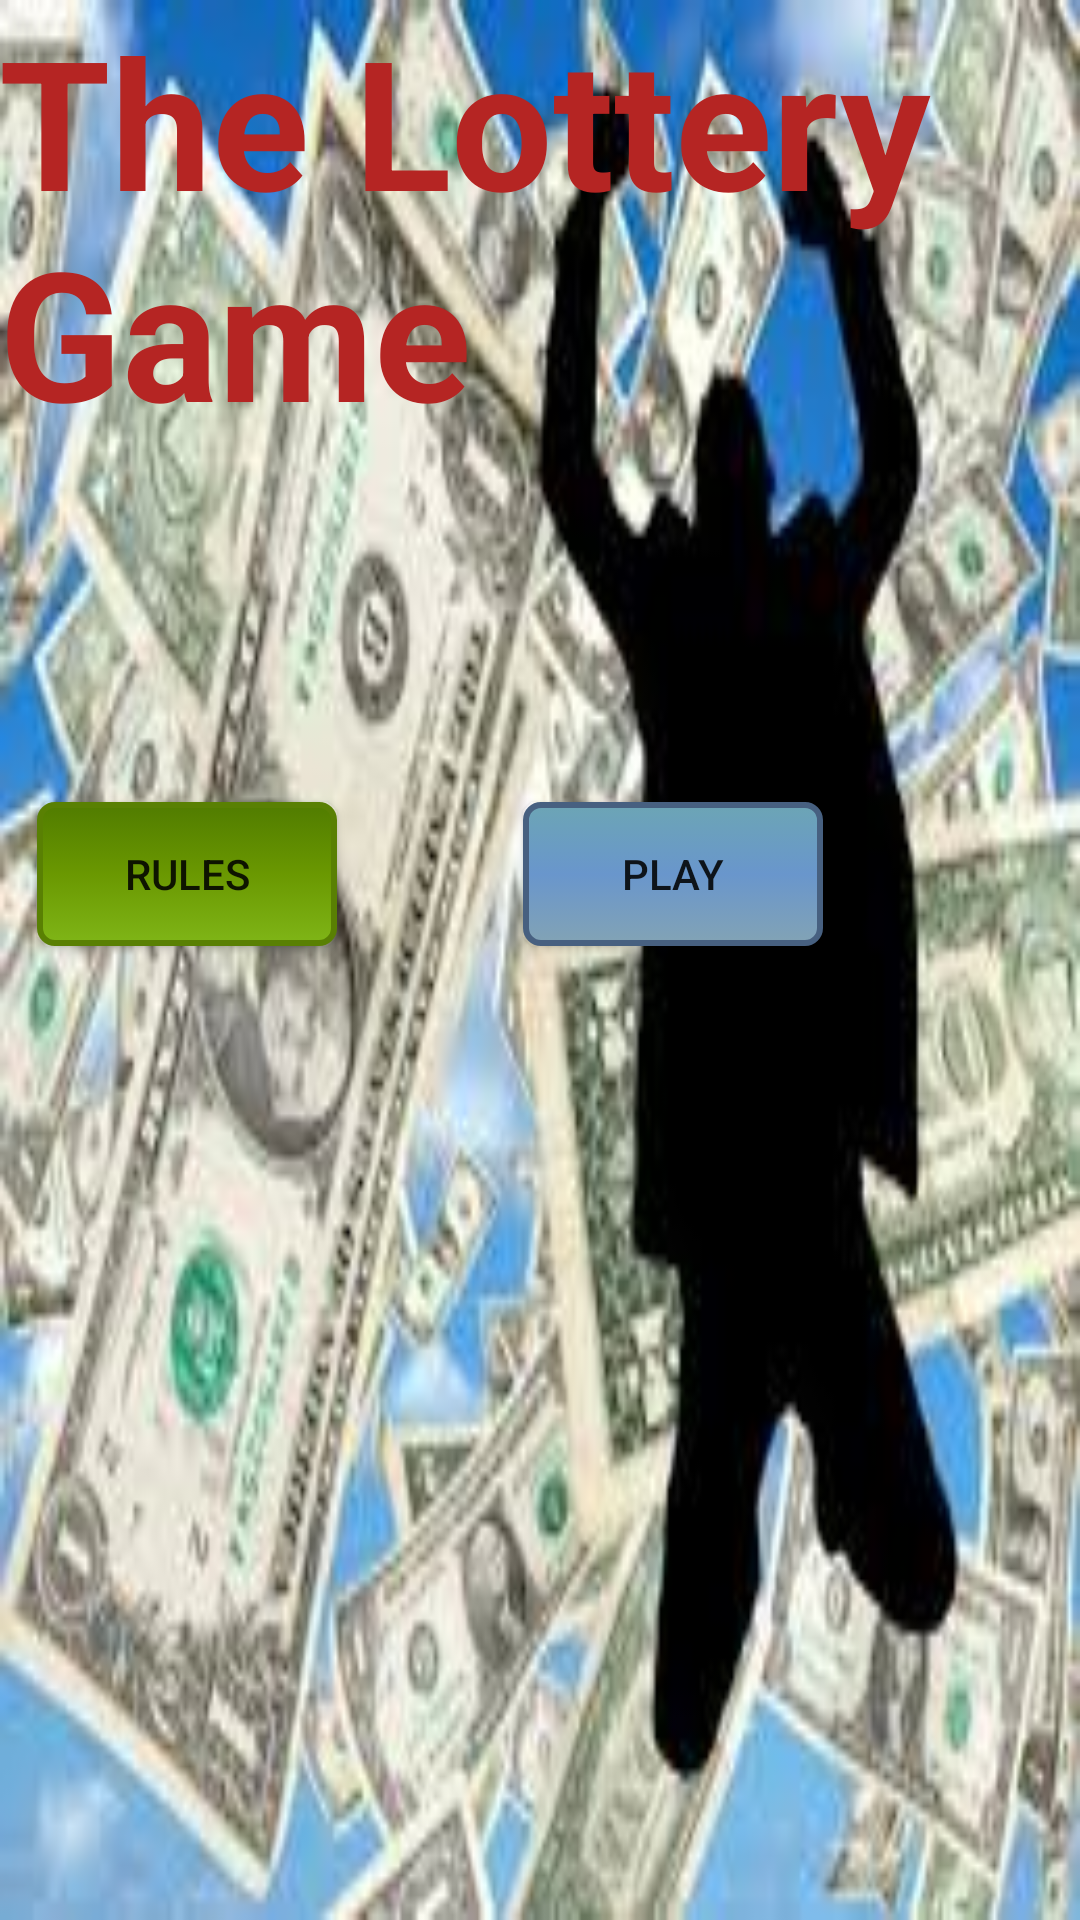

Produce the Android XML layout that renders to this screen, including the resource entries it uses.
<!-- AndroidManifest.xml: application theme AppTheme -->
<!-- res/layout/activity_start.xml -->
<RelativeLayout xmlns:android="http://schemas.android.com/apk/res/android"
    xmlns:tools="http://schemas.android.com/tools" android:layout_width="match_parent"
    android:layout_height="match_parent" android:paddingLeft="@dimen/activity_horizontal_margin"
    android:paddingRight="@dimen/activity_horizontal_margin"
    android:paddingTop="@dimen/activity_vertical_margin"
    android:paddingBottom="@dimen/activity_vertical_margin"
    android:background="@drawable/startpic"

    tools:context="org.crce.accelerometer.StartActivity"
    >

    <TextView android:text="The Lottery Game" android:layout_width="wrap_content"
        android:textColor="#ffb52523"
        android:textSize="60sp"
        android:textStyle="bold"
        android:layout_height="wrap_content"
        android:id="@+id/textView" />

    <Button
        android:layout_width="100dp"
        android:layout_height="wrap_content"
        android:text="Play"
        android:background="@drawable/custom_button_play"
        android:onClick="gotoMain"
        android:id="@+id/buttonplay"

        android:layout_marginTop="117dp"
        android:layout_below="@+id/textView"
        android:layout_alignRight="@+id/textView"
        android:layout_alignEnd="@+id/textView"
        android:layout_marginRight="50dp"
        android:layout_marginEnd="86dp" />

    <Button
        android:layout_width="100dp"
        android:layout_height="wrap_content"
        android:text="Rules"
        android:background="@drawable/custome_button"
        android:id="@+id/buttonsetting"
        android:layout_alignTop="@+id/buttonplay"
        android:layout_toLeftOf="@+id/buttonplay"
        android:layout_toStartOf="@+id/buttonplay"
        android:layout_marginRight="50dp"
        android:layout_marginEnd="62dp" />

    

</RelativeLayout>
<!-- resources referenced by this layout -->
<resources>
  <!-- drawable custom_button_play (drawable) -->
  <?xml version="1.0" encoding="utf-8"?>
  <selector xmlns:android="http://schemas.android.com/apk/res/android">
      <item android:state_pressed="false">
          <shape android:shape="rectangle">
              <gradient android:startColor="#ff82a3b5" android:centerColor="#ff6996cc" android:endColor="#FF6CA5B5" android:angle="90"/>
              <corners android:radius="5dp"/>
              <stroke android:width="2dp" android:color="#ff476080"/>
              <padding android:left="10dp" android:top="5dp" android:bottom="5dp" android:right="10dp"/>
          </shape>
      </item>
  
      <item android:state_pressed="true">
          <shape android:shape="rectangle">
              <gradient android:startColor="#ff82a3b5" android:centerColor="#ff6996cc" android:endColor="#FF6CA5B5" android:angle="90"/>
              <corners android:radius="5dp"/>
              <stroke android:width="5dp" android:color="#ff476080"/>
              <padding android:left="10dp" android:top="5dp" android:bottom="5dp" android:right="10dp"/>
          </shape>
  
  
      </item>
  </selector>
  <!-- drawable custom_button_voice (drawable) -->
  <?xml version="1.0" encoding="utf-8"?>
  <selector xmlns:android="http://schemas.android.com/apk/res/android">
      <item android:state_pressed="false">
          <shape android:shape="rectangle">
              <gradient android:startColor="#ffc9686b" android:centerColor="#ffcc4845" android:endColor="#ffb52523" android:angle="90"/>
              <corners android:radius="5dp"/>
              <stroke android:width="2dp" android:color="#fff12a52"/>
              <padding android:left="10dp" android:top="5dp" android:bottom="5dp" android:right="10dp"/>
          </shape>
      </item>
  
      <item android:state_pressed="true">
          <shape android:shape="rectangle">
              <gradient android:startColor="#ffc9686b" android:centerColor="#ffcc4845" android:endColor="#ffb52523" android:angle="90"/>
              <corners android:radius="5dp"/>
              <stroke android:width="5dp" android:color="#fff12a52"/>
              <padding android:left="10dp" android:top="5dp" android:bottom="5dp" android:right="10dp"/>
          </shape>
  
  
      </item>
  </selector>
  <!-- drawable custome_button (drawable) -->
  <?xml version="1.0" encoding="utf-8"?>
  <selector xmlns:android="http://schemas.android.com/apk/res/android">
      <item android:state_pressed="false">
          <shape android:shape="rectangle">
              <gradient android:startColor="#7fb517" android:centerColor="#6a9801" android:endColor="#517c00" android:angle="90"/>
              <corners android:radius="5dp"/>
              <stroke android:width="2dp" android:color="#598003"/>
              <padding android:left="10dp" android:top="5dp" android:bottom="5dp" android:right="10dp"/>
          </shape>
      </item>
  
      <item android:state_pressed="true">
          <shape android:shape="rectangle">
              <gradient android:startColor="#7fb517" android:centerColor="#6a9801" android:endColor="#517c00" android:angle="90"/>
              <corners android:radius="5dp"/>
              <stroke android:width="5dp" android:color="#598003"/>
              <padding android:left="10dp" android:top="5dp" android:bottom="5dp" android:right="10dp"/>
          </shape>
  
  
      </item>
  </selector>
  <!-- drawable startpic: png bitmap (drawable, 135838 bytes) -->
  <style name="AppTheme" parent="Theme.AppCompat.Light.DarkActionBar">
          
      </style>
</resources>
